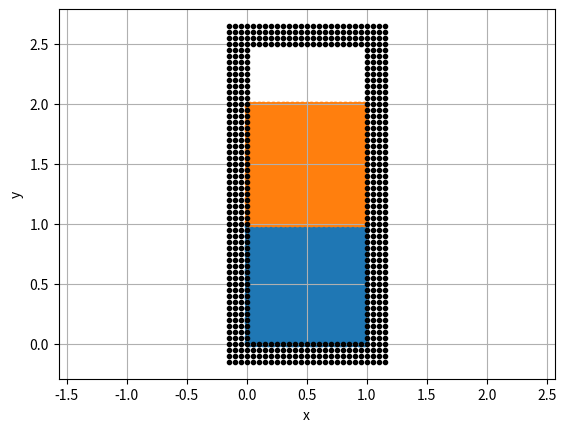

This chart was generated by the following Python code:
import numpy as np
import matplotlib.pyplot as plt

N1 = 25**2
N2 = 25**2
N = N1 + N2

rho1 = 1.0e3
rho2 = 8.0e3
m1 = rho1/N1
m2 = rho2/N2
m_bp = (m1+m2)/2

u1 = 8.0e3
u2 = 1.0e3
q1 = rho1*u1
q2 = rho2*u2
U1 = m1*u1
U2 = m2*u2

q_bp = (q1 + q2)/2
U_bp = (U1 + U2)/2


v1 = 0.0
v2 = 0.0
x_left = 0.0
x_right = 1.0
y_bottom = 0.0
y_top = 2.5
p_distance_y1 = 1/np.sqrt(N1)
p_distance_y2 = 1/np.sqrt(N2)
p_distance_x = (x_right - x_left)/np.sqrt(N1)


outputf = open("fluids.0000", 'w')

x1 = []
y1 = []
x2 = []
y2 = []


num_of_rows = 3
dx_bp = 0.05
x_b_left = - num_of_rows*dx_bp
y_b_down = - num_of_rows*dx_bp
y_b_top = y_top + dx_bp

x_bp_down = []
y_bp_down = []

N_bp_x_row = int((1 + 2*num_of_rows*dx_bp)/dx_bp)+1
N_bp_y_row = num_of_rows + 1
N_bp_column = int(y_top/dx_bp) 

# floor of the jar
for i in range(N_bp_x_row):
    for j in range(N_bp_y_row):
        x_bp_down.append(x_b_left + i*dx_bp)
        y_bp_down.append(y_b_down + j*dx_bp)

# sides of the char
x_bp_sides = []
y_bp_sides = []
#for k in range(1,num_of_rows): 
for i in range(N_bp_y_row):
    for j in range(1,N_bp_column):
        x_bp_sides.append(x_b_left + i*dx_bp)
        y_bp_sides.append(y_bottom + j*dx_bp)
        x_bp_sides.append(x_right + i*dx_bp)
        y_bp_sides.append(y_bottom + j*dx_bp)
    
# top of the jar
x_bp_top = []
y_bp_top = []
for i in range(N_bp_x_row):
    for j in range(N_bp_y_row):
        x_bp_top.append(x_b_left + i*dx_bp)
        y_bp_top.append(y_top + j*dx_bp)
        
        
x_bp = x_bp_down + x_bp_sides + x_bp_top
y_bp = y_bp_down + y_bp_sides + y_bp_top


v_trigger = 2.0


for i in range(int(np.floor(np.sqrt(N1)))):
    for j in range(int(np.floor(np.sqrt(N1)))):
        x = p_distance_x/2 + i*p_distance_x
        y = p_distance_y1/2 + j*p_distance_y1
        if x < 0.5 and y > 0.9:
            print("%e %e %e %e %e %e %e 0" % (x, y, v1, v_trigger,  m1, q1, U1), file=outputf)
        else:
            print("%e %e %e %e %e %e %e 0" % (x, y, v1, v1, m1, q1, U1), file=outputf)
        x1.append(p_distance_x/2 + i*p_distance_x)
        y1.append(p_distance_y1/2 + j*p_distance_y1)

for i in range(int(np.floor(np.sqrt(N2)))):
    for j in range(int(np.floor(np.sqrt(N2)))):
        x = p_distance_x/2 + i*p_distance_x
        y = 1 +  p_distance_y2/2 + j*p_distance_y2
        if x > 0.5 and y < 1.1:
            print("%e %e %e %e %e %e %e 1" % (x, y, v2, -v_trigger, m2, q2, U2), file=outputf)
        else:
            print("%e %e %e %e %e %e %e 1" % (x,y, v2, v2, m2, q2, U2), file=outputf)
        x2.append(p_distance_x/2 + i*p_distance_x)
        y2.append(1 + p_distance_y2/2 + j*p_distance_y2)



for i in range(len(x_bp)):
    print("%e %e 0.0 0.0 %e %e %e 2" % (x_bp[i], y_bp[i], m_bp, q_bp, U_bp), file=outputf)
        
plt.plot(x_bp, y_bp, '.k')
    
    

outputf.close()

plt.scatter(x1, y1)
plt.scatter(x2, y2)
plt.axis('equal')
plt.xlabel("x")
plt.ylabel("y")
plt.grid()

plt.savefig("fluids_initial.png")
